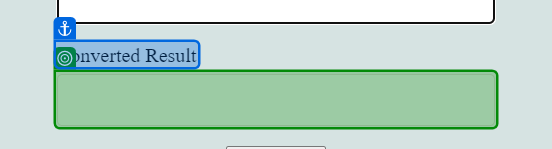
Task: Robotic Enterprise Framework
Workflow: Process

Step 1: get-text from the text box 'result' in window 'XPERIENCE AI - Uppercase' (chrome.exe)
